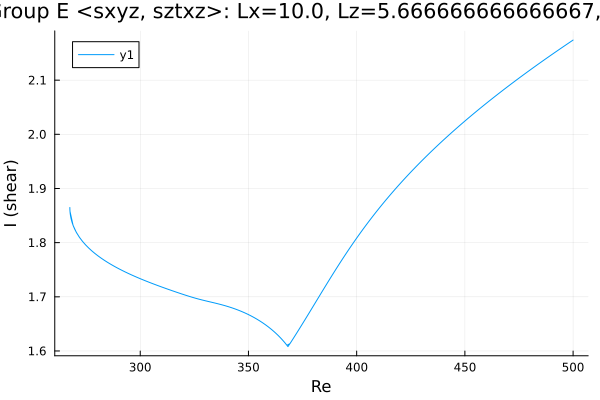

The data file committed next to this chart (first rows):
Re, shear
500.0, 2.174
499.8, 2.173
498.4, 2.17
496.9, 2.166
495.5, 2.162
494.1, 2.158
492.7, 2.154
491.3, 2.15
489.9, 2.146
488.5, 2.142
487, 2.139
485.6, 2.135
484.2, 2.131
482.8, 2.126
481.4, 2.122
480, 2.118
478.6, 2.114
477.1, 2.11
475.7, 2.106
474.3, 2.102
472.9, 2.098
471.5, 2.093
470.1, 2.089
468.7, 2.085
467.2, 2.08
465.8, 2.076
464.4, 2.072
463, 2.067
461.6, 2.063
460.2, 2.058
458.8, 2.054
457.3, 2.049
455.9, 2.044
454.5, 2.04
453.1, 2.035
451.7, 2.03
450.3, 2.025
448.9, 2.021
447.4, 2.016
446, 2.011
444.6, 2.006
443.2, 2.001
441.8, 1.996
440.4, 1.99
439, 1.985
437.5, 1.98
436.1, 1.975
434.7, 1.969
433.3, 1.964
431.9, 1.958
430.5, 1.953
429.1, 1.947
427.6, 1.941
426.2, 1.935
424.8, 1.929
423.4, 1.923
422, 1.917
420.6, 1.911
419.2, 1.905
417.7, 1.898
... 345 more rows
